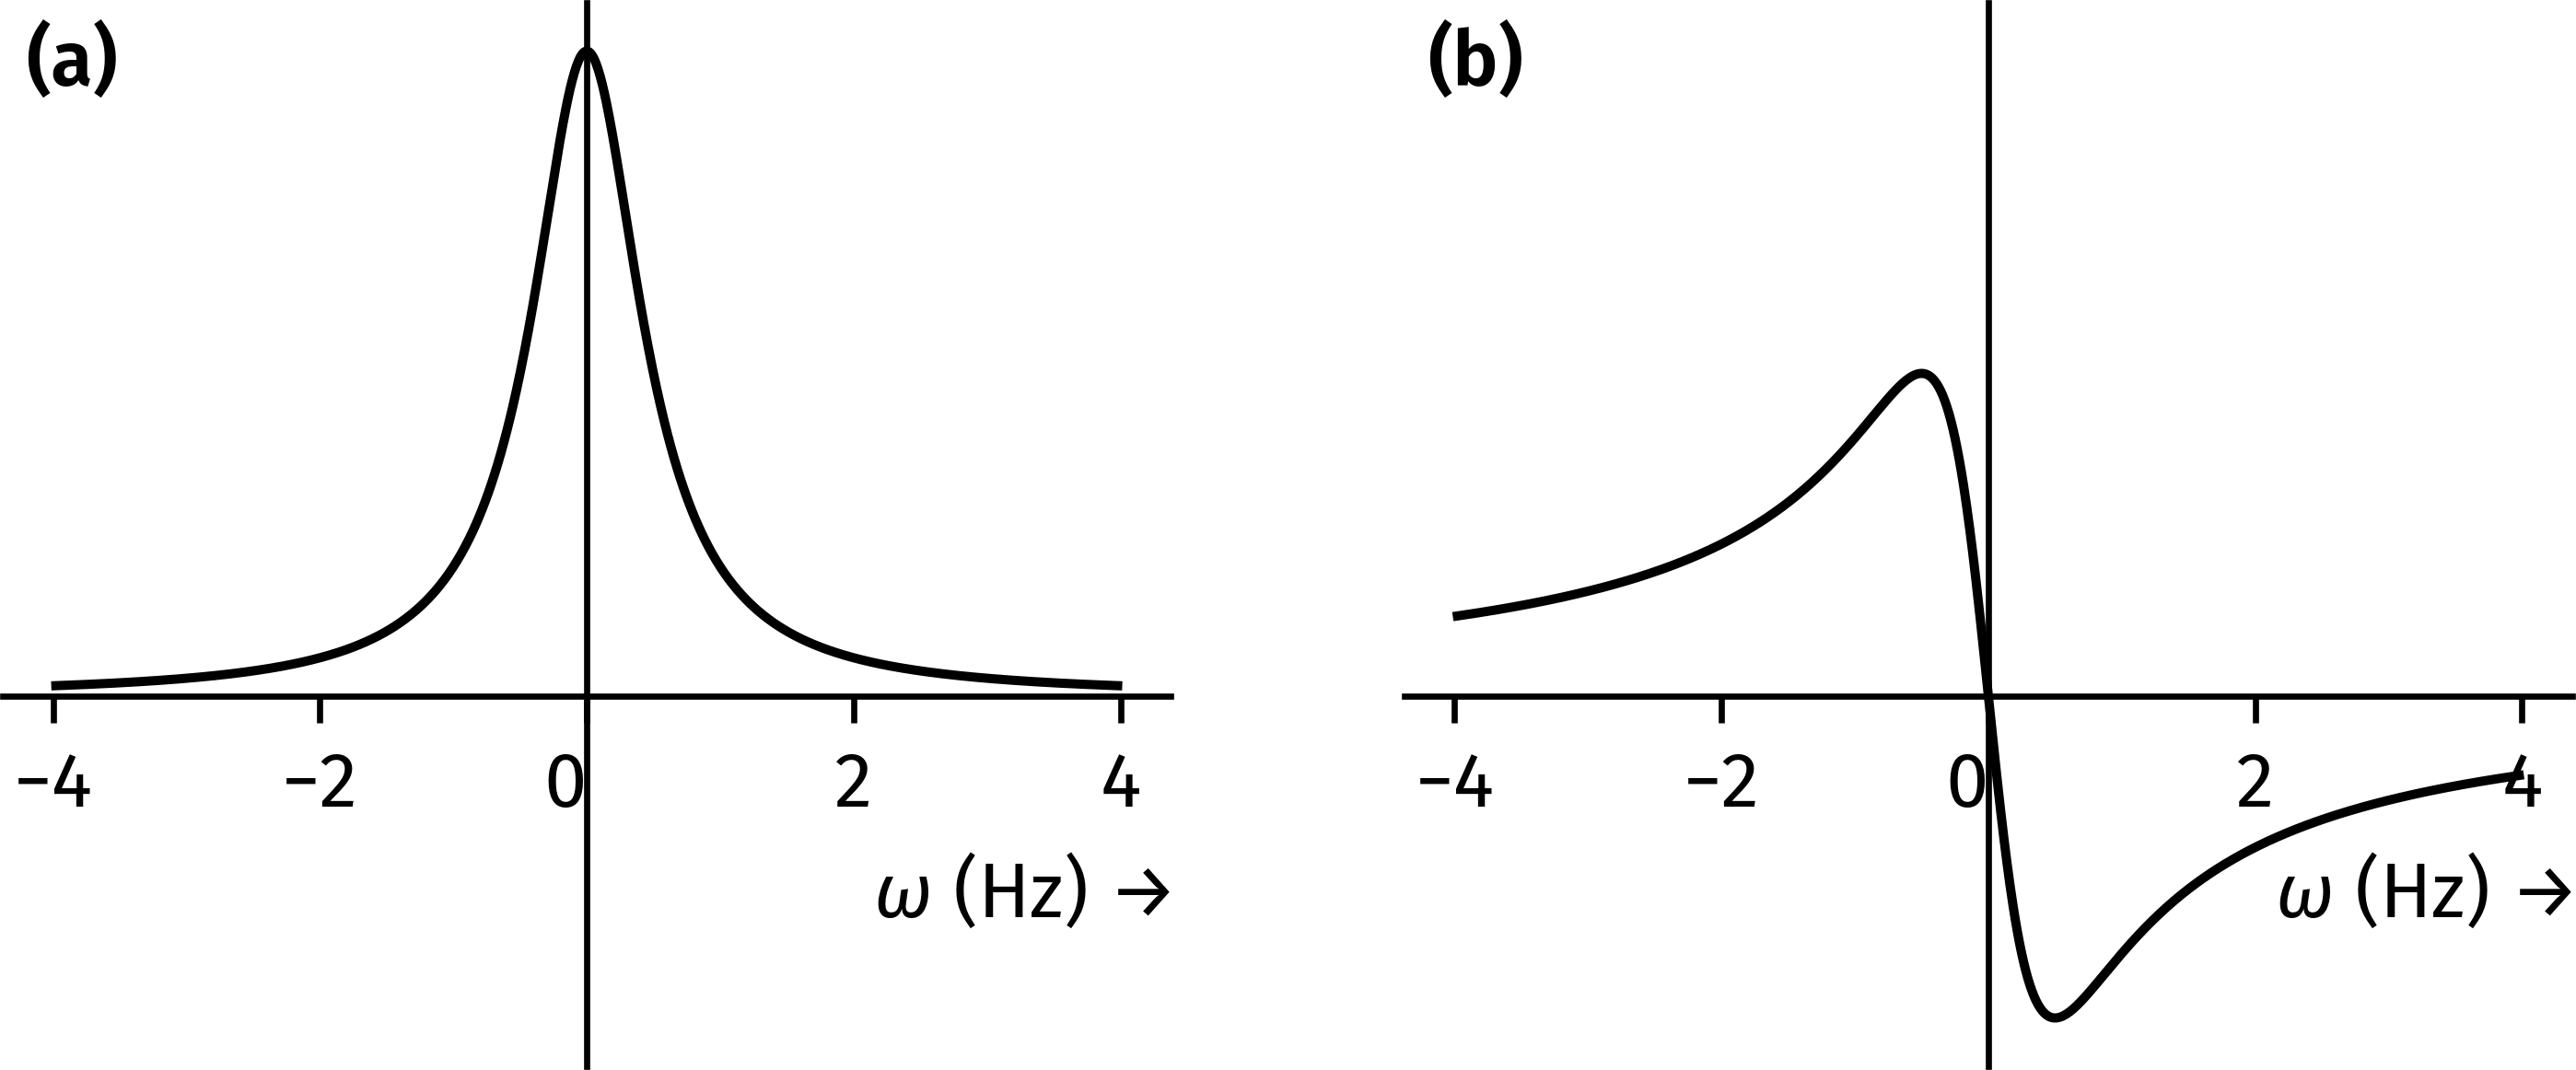

This chart was generated by the following Python code:
import matplotlib.pyplot as plt
import numpy as np
import aptenodytes as apt


def absorption(offset, k, freqs):
    """
    offset : (float) big Omega
    k      : (float) relaxation rate, 1/T2. Note that the resulting linewidth
                     is k / pi.
    freqs  : (ndarray) frequency values to sample at

    All parameters should be expressed in the same units of rad s-1
    """
    return k / ((k ** 2) + (freqs - offset) ** 2)


def dispersion(offset, k, freqs):
    """
    offset : (float) big Omega
    k      : (float) relaxation rate, 1/T2. Note that the resulting linewidth
                     is k / pi.
    freqs  : (ndarray) frequency values to sample at

    All parameters should be expressed in the same units of rad s-1
    """
    return (offset - freqs) / ((k ** 2) + (freqs - offset) ** 2)


apt.thesis()
fig, axs = plt.subplots(1, 2, figsize=(6, 2.5), sharey=True)

freqs = np.linspace(-25, 25, 1025)
axs[0].plot(freqs / (2 * np.pi), absorption(0, np.pi, freqs), color='black', linewidth=1.2)
axs[1].plot(freqs / (2 * np.pi), dispersion(0, np.pi, freqs), color='black', linewidth=1.2)

for ax in axs:
    # lifted from https://matplotlib.org/stable/gallery/spines/spine_placement_demo.html
    ax.spines.left.set_position('zero')
    ax.spines.right.set_color('none')
    ax.spines.bottom.set_position('zero')
    ax.spines.top.set_color('none')
    ax.xaxis.set_ticks_position('bottom')
    ax.yaxis.set_ticks([])

    # move '0' tick label to the left so that it doesn't sit on top of y-axis
    ax.get_xticklabels()[3].set_horizontalalignment('right')
    ax.set_xlabel(r'$\omega$ (Hz) →', loc='right')


apt.label_axes_def(axs)
# apt.show()
apt.save(__file__)
